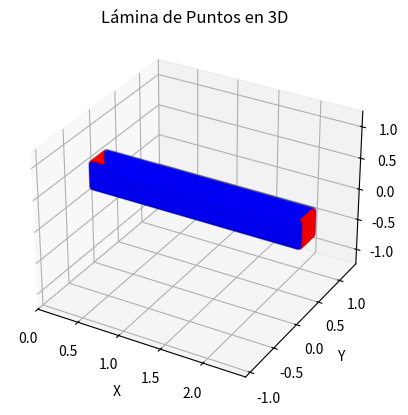
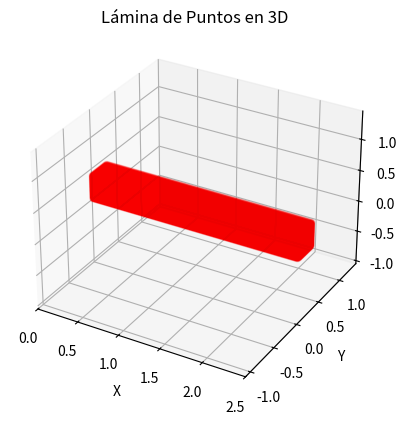
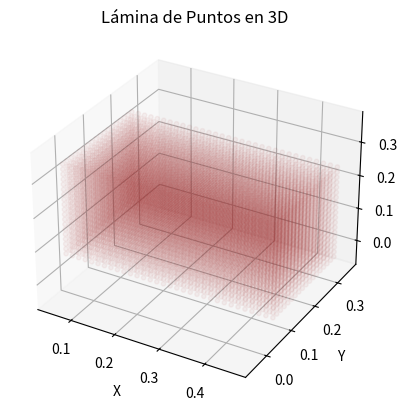
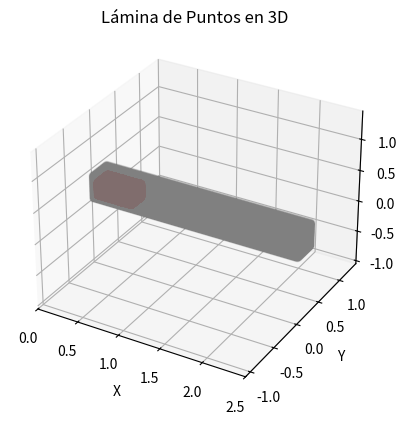
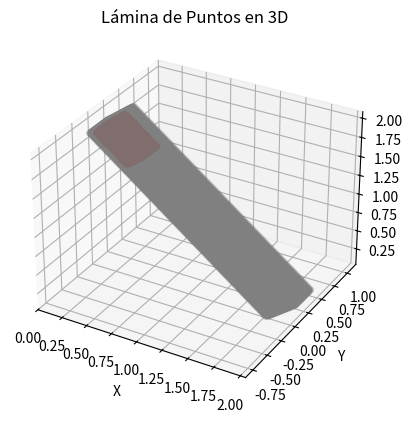

Reproduce these figures in Python, in order.
import numpy as np
import matplotlib.pyplot as plt
from mpl_toolkits.mplot3d import Axes3D

def generar_lamina_puntos(punto_inicial, lado1, lado2, angulo_azimutal, angulo_zenital, espacio_entre_puntos, plano="x-y"):
    # Convertir ángulos de grados a radianes
    angulo_azimutal = np.radians(angulo_azimutal)
    angulo_zenital = np.radians(angulo_zenital)

    # Crear vectores de los lados según el plano especificado
    if plano == "x-y":
        vector1 = np.array([1, 0, 0]) * lado1
        vector2 = np.array([0, 1, 0]) * lado2
    elif plano == "z-y":
        vector1 = np.array([0, 0, 1]) * lado1
        vector2 = np.array([0, 1, 0]) * lado2
    elif plano == "z-x":
        vector1 = np.array([0, 0, 1]) * lado1
        vector2 = np.array([1, 0, 0]) * lado2
    else:
        raise ValueError("Plano no válido. Use 'x-y', 'z-y' o 'z-x'.")

    # Matrices de rotación para los ángulos dados
    Rz = np.array([
        [np.cos(angulo_azimutal), -np.sin(angulo_azimutal), 0],
        [np.sin(angulo_azimutal), np.cos(angulo_azimutal), 0],
        [0, 0, 1]
    ])

    Ry = np.array([
        [np.cos(angulo_zenital), 0, np.sin(angulo_zenital)],
        [0, 1, 0],
        [-np.sin(angulo_zenital), 0, np.cos(angulo_zenital)]
    ])

    # Aplicar la rotación de orientación
    vector1 = Ry @ Rz @ vector1
    vector2 = Ry @ Rz @ vector2

    # Número de puntos en cada lado, incluyendo el extremo final
    num_puntos_lado1 = int(np.floor(lado1 / espacio_entre_puntos)) #+ 1
    num_puntos_lado2 = int(np.floor(lado2 / espacio_entre_puntos)) + 1

    # Generar la malla de puntos en la lámina
    puntos = []
    for i in range(num_puntos_lado1):
        for j in range(num_puntos_lado2):
            punto = punto_inicial + i * espacio_entre_puntos * vector1 / lado1 + j * espacio_entre_puntos * vector2 / lado2
            puntos.append(punto)

    puntos = np.array(puntos)
    return puntos
    

def transformar_puntos(puntos, theta, phi, traslacion):
    """
    Aplica rotaciones y traslación 3D a un conjunto de puntos
    
    Parámetros:
    - puntos: array Nx3 con coordenadas (x, y, z)
    - theta: ángulo de rotación zenital en grados
    - phi: ángulo de rotación azimutal en grados
    - traslacion: vector de traslación 3D (dx, dy, dz)
    
    Devuelve:
    - Array Nx3 de puntos transformados
    """
    # Convertir ángulos a radianes
    theta = np.radians(theta)
    phi = np.radians(phi)
    
    # Matrices de rotación
    Rz = np.array([[np.cos(phi), -np.sin(phi), 0],
                   [np.sin(phi),  np.cos(phi), 0],
                   [0,            0,           1]])  # Rotación azimutal (eje Z)
    
    Ry = np.array([[np.cos(theta),  0, np.sin(theta)],
                   [0,             1,           0],
                   [-np.sin(theta), 0, np.cos(theta)]])  # Rotación zenital (eje Y)
    
    # Rotación combinada
    rotacion = Ry @ Rz
    
    # Aplicar transformación a cada punto
    puntos_rotados = np.dot(puntos, rotacion.T)  # Rotación
    puntos_transformados = puntos_rotados + traslacion  # Traslación
    
    return puntos_transformados



def generar_bloque_puntos(punto_inicial, lado1, lado2, altura, angulo_azimutal, angulo_zenital, espacio_entre_puntos, plano="x-y"):
    """
    Genera un bloque de puntos apilando múltiples láminas una encima de otra.

    Parámetros:
    - punto_inicial: np.array([x, y, z]), punto de inicio de la base del bloque.
    - lado1: float, longitud del primer lado de la lámina.
    - lado2: float, longitud del segundo lado de la lámina.
    - altura: float, altura total del bloque (cantidad de capas * espacio entre capas).
    - angulo_azimutal: float, ángulo azimutal de la orientación.
    - angulo_zenital: float, ángulo zenital de la orientación.
    - espacio_entre_puntos: float, distancia entre los puntos dentro de cada lámina.
    - plano: str, define en qué plano se generan las láminas ("x-y", "z-y", "z-x").

    Retorna:
    - puntos: np.array con todas las coordenadas de los puntos en el bloque.
    """

    # Determinar el número de láminas en la altura
    num_capas = int(np.floor(altura / espacio_entre_puntos)) + 1

    # Lista para almacenar todas las láminas
    puntos_bloque = []

    # Direcciones de apilamiento según el plano
    if plano == "x-y":
        direccion_altura = np.array([0, 0, espacio_entre_puntos])
    elif plano == "z-y":
        direccion_altura = np.array([espacio_entre_puntos, 0, 0])
    elif plano == "z-x":
        direccion_altura = np.array([0, espacio_entre_puntos, 0])
    else:
        raise ValueError("Plano no válido. Use 'x-y', 'z-y' o 'z-x'.")

    # Generar cada lámina y desplazarla en la dirección de la altura
    for i in range(num_capas+1):
        desplazamiento = i * direccion_altura
        lamina = generar_lamina_puntos(punto_inicial + desplazamiento, lado1, lado2, angulo_azimutal, angulo_zenital, espacio_entre_puntos, plano)
        puntos_bloque.append(lamina)

    # Convertir la lista de puntos en un array de NumPy
    puntos_bloque = np.vstack(puntos_bloque)
    return puntos_bloque
    

def generar_sph_snapshot(X_topo, Y_topo, Z_topo, X_fluido=[], Y_fluido=[], Z_fluido=[], viscFluid=0.001002, viscWall=0.001002, deltaf=1, ddx=1, ht=1, x0=0, y0=0, filename='snapshot_000'):
    # Constantes físicas
    g = 9.82
    gamma = 7.0
    beta0 = 1.0
    beta = beta0 * 1.0
    #ht = max_altitud_original - min_altitud_original
    c = beta * np.sqrt(2. * g * ht)
    print('hhhhhhhhhhhhhhhhhhhhhhhhhhhhhhh',ht)
    rho0 = 1379
    b = rho0 * c * c / gamma
    
    paso_tiempo_Courant = 0.1 * (deltaf * 2) / ( c + np.sqrt(2. * g * ht)  )  


    # Imprimir las constantes físicas
    print('Constantes Físicas')
    print(f'g = {g}')
    print(f'gamma = {gamma}')
    print(f'beta = beta0 * 1.0 = {beta}')
    print(f'ht = {ht}')
    print(f'c = beta * np.sqrt(2. * g * ht) = {c}')
    print(f'rho0 = {rho0}')
    print(f'b = rho0 * c * c / gamma = {b}')
    print('paso_tiempo_Courant = ',paso_tiempo_Courant)
    
    # IDs y tipos de partículas
    num_wall_particles = len(X_topo)
    num_fluid_particles = len(X_fluido)
    num_particles = num_wall_particles + num_fluid_particles

    ids_fluid = np.arange(1, num_fluid_particles + 1)
    ids_wall = np.arange(num_fluid_particles + 1, num_particles + 1)

    # Imprimir información del SPH
    print('========================== Variables para el SPH ')
    print(f'num_wall_particles = {num_wall_particles}, num_fluid_particles = {num_fluid_particles}, num_particles = {num_particles}')
    print(f'delta wall = {ddx}, delta fluid = {deltaf}')
    print('==========================')

    # Masa para las partículas
    mass_wall = rho0 * deltaf**3
    mass_fluid = rho0 * deltaf**3

    print('mass wall =',mass_wall)

    # Inicializar arrays para las propiedades de las partículas
    velocities = np.zeros((num_particles, 3))
    rho = np.zeros(num_particles)
    pressure = np.zeros(num_particles)
    mass = np.zeros(num_particles)
    internal_energy = np.full(num_particles, 357.1)
    itype = np.full(num_particles, -1)
    hsml = np.full(num_particles, deltaf)
    viscF = np.full(num_fluid_particles, viscFluid)
    viscW = np.full(num_wall_particles, viscWall)

    # Asignar tipos de partículas
    itype[:num_fluid_particles] = 1  # Fluido

    # Asignar propiedades a las partículas de fluido
    for i in range(num_fluid_particles):
        rho[i] = rho0 * (1 + (rho0 * g * (ht - abs(Z_fluido[i])) / b ))**(1.0 / gamma)
        pressure[i] = b * ((rho[i] / rho0)**gamma - 1.0)
        mass[i] = rho[i] * deltaf**3

    # Asignar propiedades a las partículas de la topografía
    rho[num_fluid_particles:] = rho0
    pressure[num_fluid_particles:] = 0.0
    mass[num_fluid_particles:] = mass_wall
    itype[num_fluid_particles:] = -1  # Topografía

    # Guardar los datos en un archivo
    with open(filename, 'w') as f:
        f.write(f"0   0.0   {num_particles}   {num_fluid_particles}   {num_wall_particles}\n")

        # Escribir partículas de fluido
        for i in range(num_fluid_particles):
            f.write(f"{ids_fluid[i]}   {X_fluido[i]:.6f}   {Y_fluido[i]:.6f}   {Z_fluido[i]:.6f}   "
                    f"{velocities[i, 0]:.6f}   {velocities[i, 1]:.6f}   {velocities[i, 2]:.6f}   {mass[i]:.6f}   {rho[i]:.6f}   "
                    f"{pressure[i]:.6f}   {internal_energy[i]:.6f}   {itype[i]}   {hsml[i]:.6f} {viscF[i]:.6f}   4.02   1.5\n")
        
        # Escribir partículas de la topografía   
        for i in range(num_wall_particles):
            j = num_fluid_particles + i
            f.write(f"{ids_wall[i]}   {X_topo[i]:.6f}   {Y_topo[i]:.6f}   {Z_topo[i]:.6f}   "
                    f"{velocities[j, 0]:.6f}   {velocities[j, 1]:.6f}   {velocities[j, 2]:.6f}   {mass[j]:.6f}   {rho[j]:.6f}   "
                    f"{pressure[j]:.6f}   {internal_energy[j]:.6f}   {itype[j]}   {hsml[j]:.6f} {viscW[i]:.6f}   4.02   1.5\n")

    print(f"Datos guardados en {filename}")

ax_global = None
    
def graficar_lamina_puntos1(puntos, color='b', escala=True,inigraf=True,fingraf=True):
    global ax_global
    
    if inigraf or ax_global is None:
        fig = plt.figure()
        ax_global = fig.add_subplot(111, projection='3d')

    # Extraer coordenadas x, y, z
    x = puntos[:, 0]
    y = puntos[:, 1]
    z = puntos[:, 2]
    
    # Graficar los puntos
    ax_global.scatter(x, y, z, c=color, s=10, alpha=0.05)
    
    # Configurar etiquetas
    ax_global.set_xlabel('X')
    ax_global.set_ylabel('Y')
    ax_global.set_zlabel('Z')
    ax_global.set_title('Lámina de Puntos en 3D')
    
    # Igualar escala en los ejes
    if escala:
    	max_range = np.array([x.max() - x.min(), y.max() - y.min(), z.max() - z.min()]).max() / 2.0

    	mid_x = (x.max() + x.min()) * 0.5
    	mid_y = (y.max() + y.min()) * 0.5
    	mid_z = (z.max() + z.min()) * 0.5

    	ax_global.set_xlim(mid_x - max_range, mid_x + max_range)
    	ax_global.set_ylim(mid_y - max_range, mid_y + max_range)
    	ax_global.set_zlim(mid_z - max_range, mid_z + max_range)

    if fingraf:
        plt.show()



def calcular_limites_fortran(puntos):
    """
    Calcula los valores mínimos y máximos de x, y, z en una matriz de puntos
    y los formatea en el estilo Fortran.

    Parámetros:
    - puntos: np.array de tamaño (N,3), donde cada fila es [x, y, z].

    Retorna:
    - Una cadena de texto con la sintaxis Fortran para definir los parámetros.
    """
    
    print(len(puntos))
    # Calcular valores mínimos y máximos
    dxmin, dymin, dzmin = np.min(puntos, axis=0)
    dxmax, dymax, dzmax = np.max(puntos, axis=0)

    # Formatear salida en estilo Fortran
    print(
        f"      parameter ( dxmin = {dxmin}, dxmax = {dxmax} )\n"
        f"      parameter ( dymin = {dymin}, dymax = {dymax} )\n"
        f"      parameter ( dzmin = {dzmin}, dzmax = {dzmax} )"
    )
    

        
        


# ---------------------- Generacion de canal ---------------------------------------------

delta = 0.015/2  # Espacio entre puntos de pared
# Dimensiones canal
largo = 2.5
ancho = 0.3
alto = 0.4

# Dimesiones bloque de fluido
largof = 0.5
anchof = 0.3
altof = 0.3

#espacio_entre_puntos = delta*2 # Espacio entre puntos de fluido
#altura = 0.3-espacio_entre_puntos*1.5  # Altura total del bloque
#num_capas = int(np.floor(altura / espacio_entre_puntos)) + 1
#h = np.linspace(0,altura,num_capas)
#delta = (h[1]-h[0])/2.
#espacio_entre_puntos = delta*2 # Espacio entre puntos de fluido
#print('Delta exacto h0 = ',espacio_entre_puntos)

# Parámetros del bloque de fluido
espacio_entre_puntos = delta*2
punto_inicial = np.array([espacio_entre_puntos*1.5, espacio_entre_puntos*1.5, espacio_entre_puntos*1.5])
lado1 = largof-espacio_entre_puntos
lado2 = anchof-espacio_entre_puntos*3
altura = altof-espacio_entre_puntos*3#*1.5  # Altura total del bloque
angulo_azimutal = 0
angulo_zenital = 0
plano = "x-y"
bloque_puntos = generar_bloque_puntos(punto_inicial, lado1, lado2, altura, angulo_azimutal, angulo_zenital, espacio_entre_puntos, plano)


# Lamina 1
print('Lamina 1, lamina inferior')
punto_inicial = np.array([0, 0, 0])
lado1 = largo  # Longitud del primer lado de la lámina, logitud real 7.1
lado2 = ancho   # Longitud del segundo lado de la lámina
angulo_azimutal = 0  # Ángulo azimutal en grados
angulo_zenital =  0  # Ángulo zenital en grados
espacio_entre_puntos = delta # Espacio entre puntos en la lámina
lamina1 = generar_lamina_puntos(punto_inicial, lado1, lado2, angulo_azimutal, angulo_zenital, espacio_entre_puntos, plano="x-y")
graficar_lamina_puntos1(lamina1, color='black',escala=True,inigraf=True,fingraf=False)

# Lamina 11
print('Lamina 11, lateral derecho')
punto_inicial = np.array([0, 0, delta])
lado1 = alto  # Longitud del primer lado de la lámina
lado2 = largo   # Longitud del segundo lado de la lámina
angulo_azimutal = 0  # Ángulo azimutal en grados
angulo_zenital =  0  # Ángulo zenital en grados
espacio_entre_puntos = delta # Espacio entre puntos en la lámina
lamina11 = generar_lamina_puntos(punto_inicial, lado1, lado2, angulo_azimutal, angulo_zenital, espacio_entre_puntos, plano="z-x")
graficar_lamina_puntos1(lamina11, color='blue',escala=False,inigraf=False,fingraf=False)

# Lamina 12
print('Lamina 12, lateral izquiedo')
punto_inicial = np.array([0, 0.3, delta])
lado1 = alto  # Longitud del primer lado de la lámina
lado2 = largo   # Longitud del segundo lado de la lámina
angulo_azimutal = 0  # Ángulo azimutal en grados
angulo_zenital =  0  # Ángulo zenital en grados
espacio_entre_puntos = delta # Espacio entre puntos en la lámina
lamina12 = generar_lamina_puntos(punto_inicial, lado1, lado2, angulo_azimutal, angulo_zenital, espacio_entre_puntos, plano="z-x")
graficar_lamina_puntos1(lamina12, color='blue',escala=False,inigraf=False,fingraf=False)

# Lamina 13
print('Lamina 13, tapa trasera')
punto_inicial = np.array([0, delta, 0+delta])
lado1 = alto  # Longitud del primer lado de la lámina
lado2 = ancho-delta*2   # Longitud del segundo lado de la lámina
angulo_azimutal = 0  # Ángulo azimutal en grados
angulo_zenital =  0  # Ángulo zenital en grados
espacio_entre_puntos = delta # Espacio entre puntos en la lámina
lamina13 = generar_lamina_puntos(punto_inicial, lado1, lado2, angulo_azimutal, angulo_zenital, espacio_entre_puntos, plano="z-y")
graficar_lamina_puntos1(lamina13, color='red',escala=False,inigraf=False,fingraf=False)

# Lamina 14
print('Lamina 14, lamina frontal')
punto_inicial = np.array([2.5, delta, delta])
lado1 = alto  # Longitud del primer lado de la lámina
lado2 = ancho-delta*2   # Longitud del segundo lado de la lámina
angulo_azimutal = 0  # Ángulo azimutal en grados
angulo_zenital =  -90  # Ángulo zenital en grados
espacio_entre_puntos = delta # Espacio entre puntos en la lámina
lamina14 = generar_lamina_puntos(punto_inicial, lado1, lado2, angulo_azimutal, angulo_zenital, espacio_entre_puntos, plano="x-y")
graficar_lamina_puntos1(lamina14, color='red',escala=False,inigraf=False,fingraf=True)

puntos = np.vstack((lamina1, lamina11, lamina12, lamina13, lamina14))
graficar_lamina_puntos1(puntos, color='red',escala=True,inigraf=True,fingraf=True)


graficar_lamina_puntos1(bloque_puntos, color='brown',escala=True,inigraf=True,fingraf=True)

graficar_lamina_puntos1(puntos, color='gray',escala=True,inigraf=True,fingraf=False)
graficar_lamina_puntos1(bloque_puntos, color='brown',escala=False,inigraf=False,fingraf=True)

puntos = transformar_puntos(puntos, theta=45, phi=0, traslacion=[0, 0, 1.8])
bloque_puntos = transformar_puntos(bloque_puntos, theta=45, phi=0, traslacion=[0, 0, 1.8])

graficar_lamina_puntos1(puntos, color='gray',escala=True,inigraf=True,fingraf=False)
graficar_lamina_puntos1(bloque_puntos, color='brown',escala=False,inigraf=False,fingraf=True)

calcular_limites_fortran(puntos)


# Extraer coordenadas x, y, z
x = puntos[:, 0]
y = puntos[:, 1]
z = puntos[:, 2]

X_fluido=bloque_puntos[:,0]
Y_fluido=bloque_puntos[:,1]
Z_fluido=bloque_puntos[:,2]

ht = np.max(Z_fluido)#-np.min(Z_fluido)
print(' ========= Bloque de puntos para el fluido ===========')
print('x_max = ',np.max(X_fluido))
print('y_max = ',np.max(Y_fluido))
print('z_max = ',ht)
print('======================================================')

generar_sph_snapshot(x, y, z, X_fluido, Y_fluido, Z_fluido, viscFluid=4.02, viscWall=4.02, deltaf=delta*2, ddx=delta, ht=ht, x0=0, y0=0, filename='snapshot_000')
